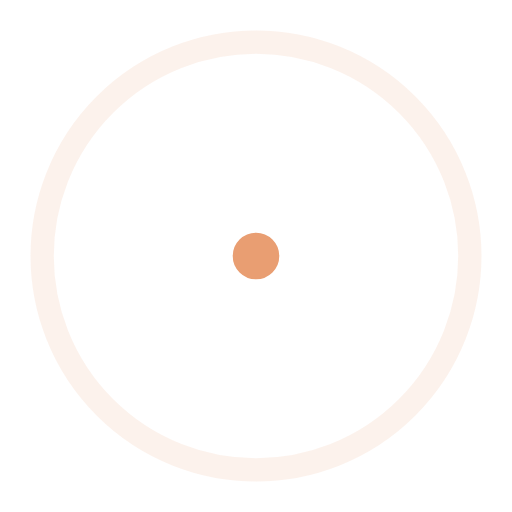
t = 0.00 s
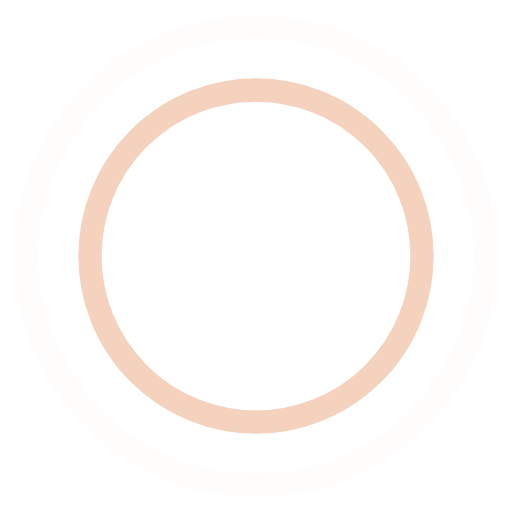
t = 0.45 s
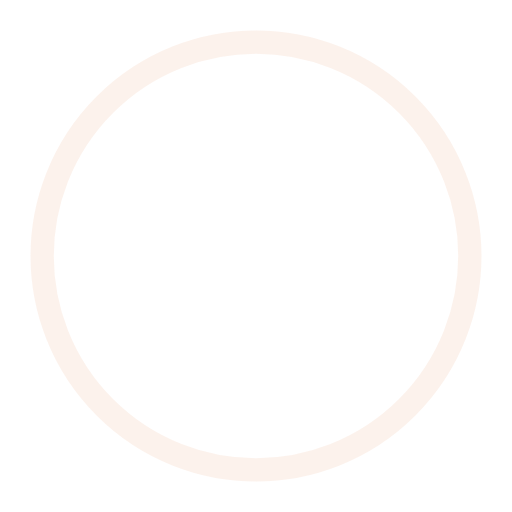
t = 0.90 s
t = 1.35 s: frame unchanged from t = 0.45 s, image omitted

The animated SVG that drew these frames (rendered in a browser with its animation timeline set to each time). Animation: 4 SMIL elements (animate=4); one cycle of 1.80 s, repeats indefinitely.

<svg width="44" height="44" viewBox="0 0 44 44" xmlns="http://www.w3.org/2000/svg" stroke="rgb(233, 158, 114)">
    <g fill="none" fill-rule="evenodd" stroke-width="2">
        <circle cx="22" cy="22" r="1">
            <animate attributeName="r"
                begin="0s" dur="1.8s"
                values="1; 20"
                calcMode="spline"
                keyTimes="0; 1"
                keySplines="0.165, 0.84, 0.44, 1"
                repeatCount="indefinite" />
            <animate attributeName="stroke-opacity"
                begin="0s" dur="1.8s"
                values="1; 0"
                calcMode="spline"
                keyTimes="0; 1"
                keySplines="0.3, 0.61, 0.355, 1"
                repeatCount="indefinite" />
        </circle>
        <circle cx="22" cy="22" r="1">
            <animate attributeName="r"
                begin="-0.9s" dur="1.8s"
                values="1; 20"
                calcMode="spline"
                keyTimes="0; 1"
                keySplines="0.165, 0.84, 0.44, 1"
                repeatCount="indefinite" />
            <animate attributeName="stroke-opacity"
                begin="-0.9s" dur="1.8s"
                values="1; 0"
                calcMode="spline"
                keyTimes="0; 1"
                keySplines="0.3, 0.61, 0.355, 1"
                repeatCount="indefinite" />
        </circle>
    </g>
</svg>
